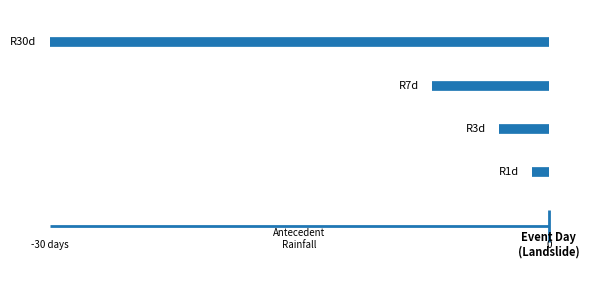

Write the Python code that produced this figure.
# rainfall_window_timeline_1x2.py

import matplotlib.pyplot as plt

OUT_PNG = "rainfall_window_timeline_30days_1x2.png"

# 1 (width) x 2 (height) style figure
fig, ax = plt.subplots(figsize=(6, 3), dpi=300)

# Timeline range (days before event)
ax.set_xlim(-30, 1)
ax.set_ylim(0, 5)

# Remove axes
ax.axis("off")

# Baseline
ax.hlines(y=1, xmin=-30, xmax=0, linewidth=2)

# Event day marker
ax.vlines(x=0, ymin=0.7, ymax=1.3, linewidth=2)
ax.text(0, 0.45, "Event Day\n(Landslide)", ha="center", fontsize=8, weight="bold")

# Rainfall windows
windows = [
    (-1, "R1d"),
    (-3, "R3d"),
    (-7, "R7d"),
    (-30, "R30d"),
]

y_levels = [2, 2.8, 3.6, 4.4]

for (start, label), y in zip(windows, y_levels):
    ax.hlines(y=y, xmin=start, xmax=0, linewidth=7)
    ax.text(start - 0.8, y, label, ha="right", va="center", fontsize=8)

# Time labels
ax.text(-30, 0.6, "-30 days", ha="center", fontsize=7)
ax.text(-15, 0.6, "Antecedent\nRainfall", ha="center", fontsize=7)
ax.text(0, 0.6, "0", ha="center", fontsize=7)

plt.tight_layout()
plt.savefig(OUT_PNG, bbox_inches="tight")
plt.close()

print(f"Saved: {OUT_PNG}")
